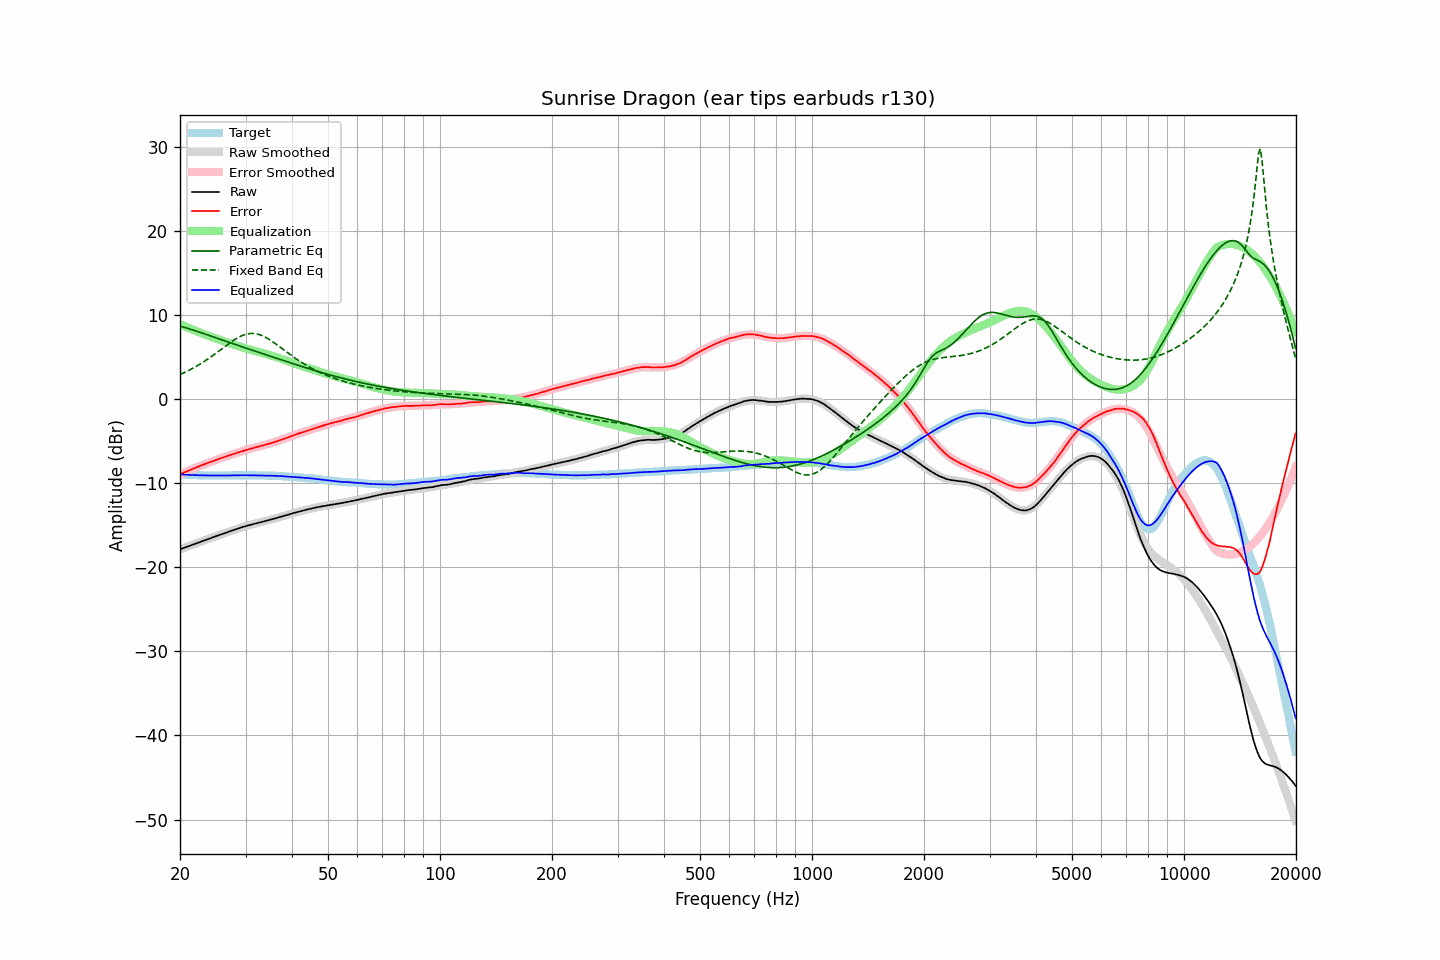

Values plotted in this chart, from the file beside it:
frequency, raw, error, smoothed, error_smoothed, equalization, parametric_eq, fixed_band_eq, equalized_raw, equalized_smoothed, target
20.00, -17.85, -8.91, -17.85, -8.92, 8.92, 8.70, 2.94, -8.93, -8.94, -8.94
20.20, -17.78, -8.83, -17.78, -8.84, 8.84, 8.65, 3.03, -8.95, -8.95, -8.95
20.40, -17.71, -8.75, -17.71, -8.75, 8.75, 8.59, 3.11, -8.96, -8.96, -8.96
20.61, -17.64, -8.68, -17.64, -8.67, 8.67, 8.54, 3.20, -8.97, -8.97, -8.97
20.81, -17.57, -8.58, -17.57, -8.59, 8.59, 8.48, 3.29, -8.98, -8.98, -8.99
21.02, -17.50, -8.50, -17.50, -8.51, 8.51, 8.42, 3.39, -8.99, -8.99, -9.00
21.23, -17.43, -8.42, -17.43, -8.43, 8.43, 8.36, 3.48, -9.00, -9.00, -9.01
21.44, -17.36, -8.36, -17.36, -8.35, 8.35, 8.30, 3.58, -9.01, -9.01, -9.00
21.66, -17.29, -8.28, -17.29, -8.27, 8.27, 8.24, 3.69, -9.02, -9.02, -9.02
21.87, -17.22, -8.20, -17.22, -8.19, 8.19, 8.18, 3.79, -9.03, -9.03, -9.02
22.09, -17.15, -8.11, -17.15, -8.12, 8.12, 8.12, 3.90, -9.03, -9.03, -9.04
22.31, -17.08, -8.04, -17.08, -8.04, 8.04, 8.05, 4.01, -9.04, -9.04, -9.04
22.54, -17.01, -7.97, -17.01, -7.97, 7.97, 7.99, 4.13, -9.05, -9.05, -9.05
22.76, -16.94, -7.89, -16.94, -7.89, 7.89, 7.92, 4.24, -9.05, -9.05, -9.05
22.99, -16.87, -7.81, -16.87, -7.82, 7.82, 7.86, 4.36, -9.05, -9.05, -9.06
23.22, -16.80, -7.73, -16.80, -7.74, 7.74, 7.79, 4.49, -9.06, -9.06, -9.07
23.45, -16.73, -7.67, -16.73, -7.67, 7.67, 7.73, 4.61, -9.06, -9.06, -9.06
23.69, -16.66, -7.60, -16.66, -7.60, 7.60, 7.66, 4.74, -9.07, -9.07, -9.07
23.92, -16.59, -7.51, -16.59, -7.52, 7.52, 7.59, 4.87, -9.07, -9.07, -9.08
24.16, -16.52, -7.45, -16.53, -7.45, 7.45, 7.53, 5.01, -9.07, -9.07, -9.07
24.40, -16.46, -7.39, -16.46, -7.38, 7.38, 7.46, 5.14, -9.08, -9.07, -9.07
24.65, -16.39, -7.33, -16.39, -7.32, 7.32, 7.39, 5.28, -9.08, -9.07, -9.07
24.89, -16.32, -7.25, -16.32, -7.25, 7.25, 7.33, 5.42, -9.07, -9.07, -9.07
25.14, -16.25, -7.17, -16.25, -7.18, 7.18, 7.26, 5.56, -9.07, -9.07, -9.08
25.39, -16.18, -7.10, -16.18, -7.11, 7.11, 7.19, 5.71, -9.07, -9.07, -9.08
25.65, -16.11, -7.04, -16.12, -7.04, 7.04, 7.13, 5.85, -9.07, -9.07, -9.08
25.91, -16.05, -6.98, -16.05, -6.98, 6.98, 7.06, 5.99, -9.08, -9.07, -9.08
26.16, -15.98, -6.91, -15.98, -6.91, 6.91, 6.99, 6.14, -9.07, -9.07, -9.07
26.43, -15.91, -6.85, -15.92, -6.84, 6.84, 6.93, 6.28, -9.07, -9.07, -9.07
26.69, -15.85, -6.78, -15.85, -6.78, 6.78, 6.86, 6.42, -9.07, -9.07, -9.07
26.96, -15.78, -6.72, -15.78, -6.71, 6.71, 6.80, 6.56, -9.07, -9.07, -9.07
27.23, -15.71, -6.65, -15.71, -6.65, 6.65, 6.73, 6.70, -9.06, -9.06, -9.07
27.50, -15.65, -6.59, -15.65, -6.59, 6.59, 6.66, 6.84, -9.06, -9.06, -9.07
27.77, -15.58, -6.52, -15.58, -6.53, 6.53, 6.60, 6.97, -9.06, -9.06, -9.06
28.05, -15.52, -6.46, -15.52, -6.46, 6.46, 6.53, 7.09, -9.06, -9.05, -9.06
28.33, -15.45, -6.40, -15.45, -6.40, 6.40, 6.47, 7.21, -9.05, -9.05, -9.05
28.62, -15.39, -6.35, -15.39, -6.34, 6.34, 6.40, 7.32, -9.05, -9.05, -9.05
28.90, -15.32, -6.28, -15.33, -6.28, 6.28, 6.34, 7.42, -9.04, -9.04, -9.04
29.19, -15.26, -6.22, -15.27, -6.22, 6.22, 6.27, 7.51, -9.04, -9.04, -9.04
29.48, -15.20, -6.16, -15.21, -6.16, 6.16, 6.21, 7.60, -9.04, -9.04, -9.04
29.78, -15.14, -6.11, -15.15, -6.11, 6.11, 6.15, 7.67, -9.04, -9.04, -9.04
30.08, -15.08, -6.05, -15.09, -6.05, 6.05, 6.08, 7.73, -9.03, -9.04, -9.04
30.38, -15.03, -5.99, -15.04, -5.99, 5.99, 6.02, 7.77, -9.04, -9.04, -9.05
30.68, -14.98, -5.93, -14.98, -5.94, 5.94, 5.95, 7.81, -9.04, -9.04, -9.05
30.99, -14.93, -5.89, -14.93, -5.88, 5.88, 5.89, 7.83, -9.05, -9.05, -9.05
31.30, -14.88, -5.84, -14.88, -5.83, 5.83, 5.83, 7.83, -9.05, -9.05, -9.05
31.61, -14.83, -5.78, -14.83, -5.78, 5.78, 5.76, 7.82, -9.05, -9.05, -9.05
31.93, -14.78, -5.72, -14.78, -5.73, 5.73, 5.70, 7.80, -9.06, -9.06, -9.07
32.24, -14.73, -5.67, -14.74, -5.67, 5.67, 5.64, 7.76, -9.06, -9.06, -9.06
32.57, -14.68, -5.62, -14.69, -5.62, 5.62, 5.57, 7.71, -9.06, -9.06, -9.07
32.89, -14.64, -5.57, -14.64, -5.57, 5.57, 5.51, 7.65, -9.07, -9.07, -9.07
33.22, -14.59, -5.52, -14.59, -5.52, 5.52, 5.45, 7.57, -9.07, -9.07, -9.07
33.55, -14.54, -5.47, -14.54, -5.47, 5.47, 5.38, 7.49, -9.07, -9.07, -9.07
33.89, -14.50, -5.42, -14.49, -5.42, 5.42, 5.32, 7.39, -9.08, -9.07, -9.08
34.23, -14.45, -5.37, -14.44, -5.37, 5.37, 5.26, 7.29, -9.09, -9.08, -9.09
34.57, -14.39, -5.30, -14.39, -5.31, 5.31, 5.19, 7.17, -9.08, -9.08, -9.09
34.92, -14.34, -5.25, -14.34, -5.25, 5.25, 5.13, 7.05, -9.09, -9.09, -9.10
35.27, -14.29, -5.22, -14.29, -5.20, 5.20, 5.07, 6.93, -9.10, -9.09, -9.08
35.62, -14.24, -5.15, -14.24, -5.14, 5.14, 5.00, 6.80, -9.10, -9.10, -9.10
35.97, -14.18, -5.08, -14.18, -5.08, 5.08, 4.94, 6.66, -9.10, -9.11, -9.10
... 635 more rows
